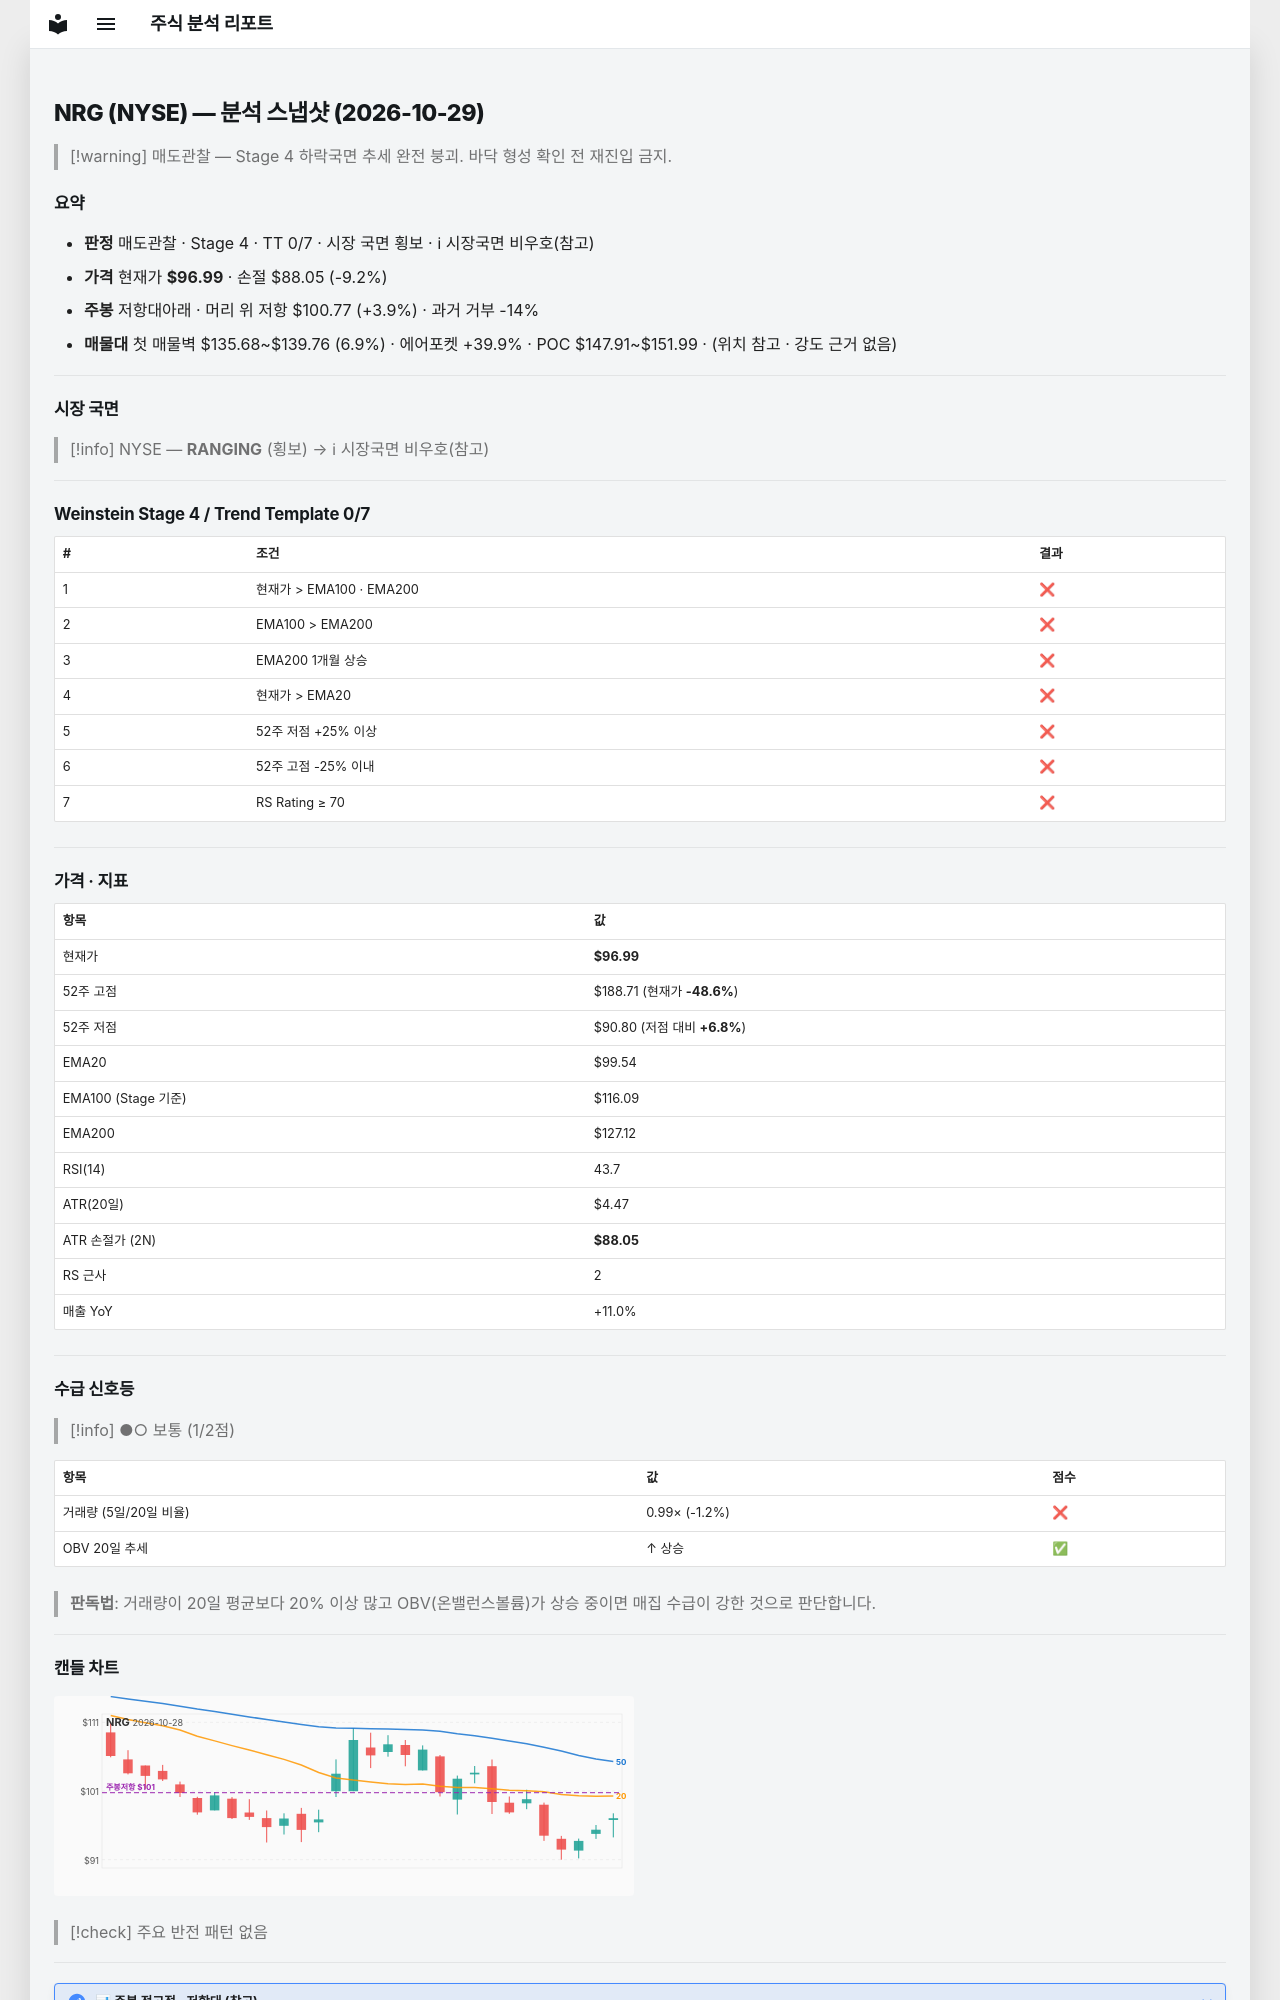

repository: soloandco/stock-reports · page: snapshots/NRG-2026-10-29/index.html · generator: mkdocs

---
type: analysis-snapshot
title: NRG 분석 스냅샷
ticker: NRG
market: NYSE
created: 2026-10-29
updated: 2026-10-29
bar-date: 2026-10-28
verdict: 매도관찰
real-rr: 0.42
sma50-gap-pct: -2.6
weekly-position: 저항대아래
weekly-overhead-price: 100.77
weekly-overhead-pct: 3.9
stage: 4
trend-template-score: 0
tt-max: 7
ma-set: ema-20-100-200
price: 96.98500061035156
stop-price: 88.05286626072451
market-regime: RANGING
supply-demand-score: 1/2
supply-demand-label: 보통
status: tracking
tags:
  - stock-agent
  - watchlist
  - NRG
  - analysis
related:
  - "[[analysis-template]]"
---

# NRG (NYSE) — 분석 스냅샷 (2026-10-29)

> [!warning] 매도관찰 — Stage 4 하락국면
> 추세 완전 붕괴. 바닥 형성 확인 전 재진입 금지.

## 요약

- **판정** 매도관찰 · Stage 4 · TT 0/7 · 시장 국면 횡보 · ℹ 시장국면 비우호(참고)
- **가격** 현재가 **$96.99** · 손절 $88.05 (-9.2%)
- **주봉** 저항대아래 · 머리 위 저항 $100.77 (+3.9%) · 과거 거부 -14%
- **매물대** 첫 매물벽 $135.68~$139.76 (6.9%) · 에어포켓 +39.9% · POC $147.91~$151.99 · (위치 참고 · 강도 근거 없음)

---

## 시장 국면

> [!info] NYSE — **RANGING** (횡보) → ℹ 시장국면 비우호(참고)

---

## Weinstein Stage 4 / Trend Template 0/7

| # | 조건 | 결과 |
|---|------|------|
| 1 | 현재가 > EMA100 · EMA200 | ❌ |
| 2 | EMA100 > EMA200 | ❌ |
| 3 | EMA200 1개월 상승 | ❌ |
| 4 | 현재가 > EMA20 | ❌ |
| 5 | 52주 저점 +25% 이상 | ❌ |
| 6 | 52주 고점 -25% 이내 | ❌ |
| 7 | RS Rating ≥ 70 | ❌ |

---

## 가격 · 지표

| 항목 | 값 |
|------|---|
| 현재가 | **$96.99** |
| 52주 고점 | $188.71 (현재가 **-48.6%**) |
| 52주 저점 | $90.80 (저점 대비 **+6.8%**) |
| EMA20 | $99.54 |
| EMA100 (Stage 기준) | $116.09 |
| EMA200 | $127.12 |
| RSI(14) | 43.7 |
| ATR(20일) | $4.47 |
| ATR 손절가 (2N) | **$88.05** |
| RS 근사 | 2 |
| 매출 YoY | +11.0% |

---
## 수급 신호등

> [!info] ●○ 보통 (1/2점)

| 항목 | 값 | 점수 |
|------|------|------|
| 거래량 (5일/20일 비율) | 0.99× (-1.2%) | ❌ |
| OBV 20일 추세 | ↑ 상승 | ✅ |

> **판독법**: 거래량이 20일 평균보다 20% 이상 많고 OBV(온밸런스볼륨)가 상승 중이면 매집 수급이 강한 것으로 판단합니다.

---
